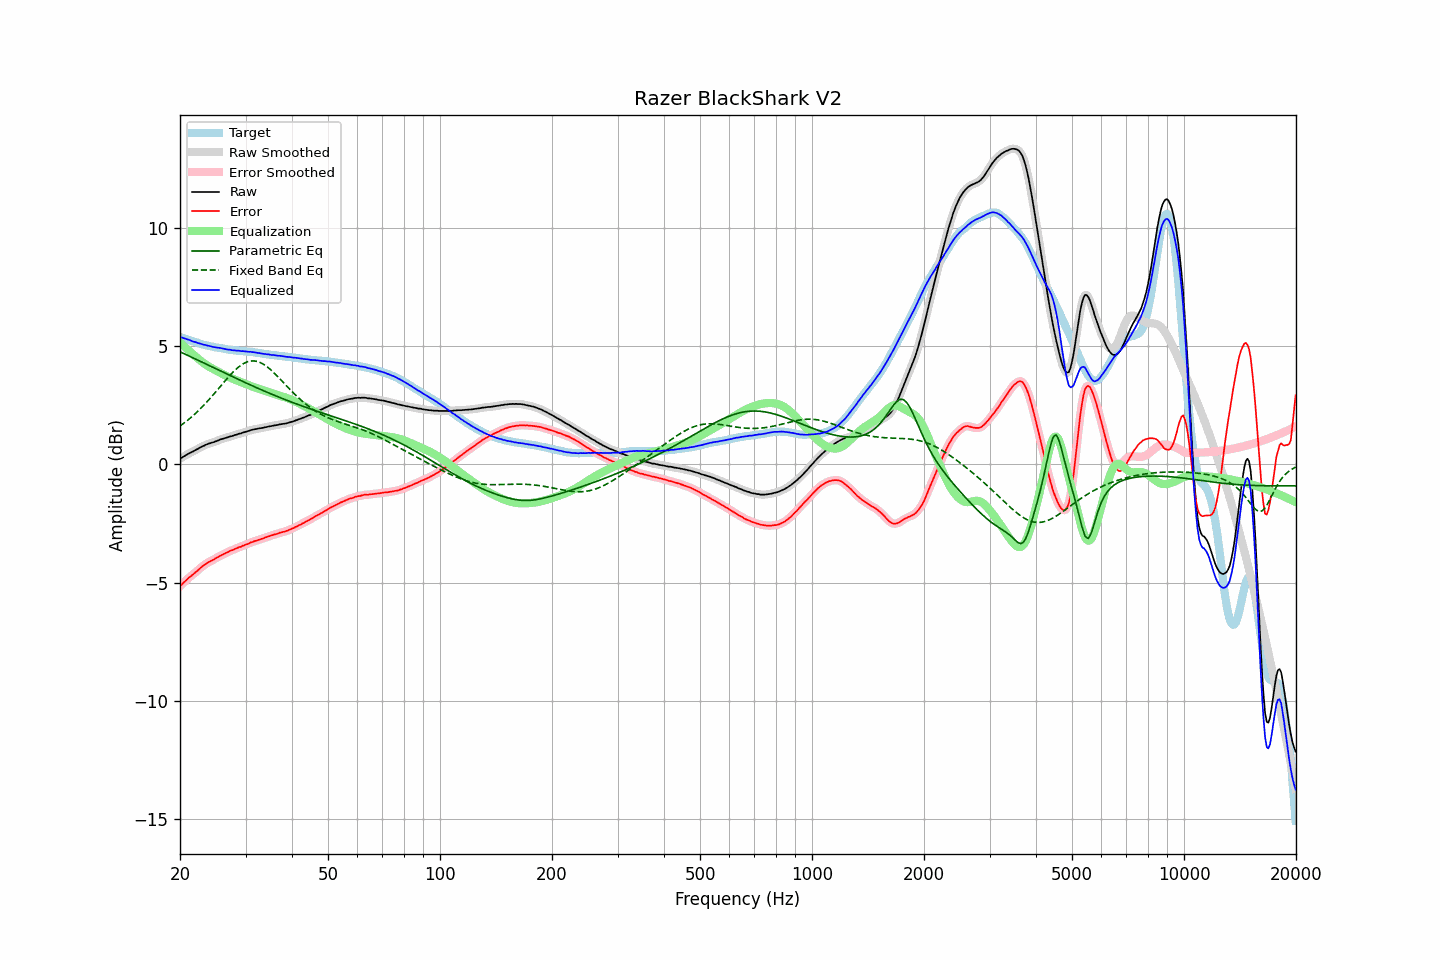

Values plotted in this chart, from the file beside it:
frequency, raw, error, smoothed, error_smoothed, equalization, parametric_eq, fixed_band_eq, equalized_raw, equalized_smoothed, target
20.00, 0.23, -5.16, 0.23, -5.16, 5.15, 4.76, 1.62, 5.38, 5.38, 5.39
20.20, 0.28, -5.09, 0.28, -5.09, 5.09, 4.73, 1.67, 5.37, 5.36, 5.37
20.40, 0.32, -5.02, 0.32, -5.02, 5.02, 4.70, 1.72, 5.34, 5.34, 5.34
20.61, 0.36, -4.96, 0.36, -4.96, 4.96, 4.67, 1.77, 5.32, 5.32, 5.32
20.81, 0.40, -4.90, 0.40, -4.89, 4.90, 4.64, 1.82, 5.30, 5.30, 5.30
21.02, 0.44, -4.83, 0.44, -4.83, 4.84, 4.60, 1.88, 5.28, 5.28, 5.27
21.23, 0.48, -4.77, 0.48, -4.77, 4.78, 4.57, 1.93, 5.26, 5.25, 5.25
21.44, 0.51, -4.72, 0.51, -4.72, 4.72, 4.54, 1.99, 5.23, 5.23, 5.23
21.66, 0.54, -4.67, 0.54, -4.66, 4.66, 4.51, 2.05, 5.20, 5.20, 5.21
21.87, 0.58, -4.61, 0.58, -4.61, 4.60, 4.47, 2.11, 5.18, 5.18, 5.19
22.09, 0.62, -4.55, 0.62, -4.55, 4.54, 4.44, 2.17, 5.16, 5.16, 5.17
22.31, 0.65, -4.50, 0.65, -4.49, 4.49, 4.41, 2.24, 5.14, 5.14, 5.15
22.54, 0.69, -4.43, 0.69, -4.43, 4.43, 4.38, 2.31, 5.12, 5.12, 5.12
22.76, 0.73, -4.37, 0.72, -4.37, 4.37, 4.35, 2.37, 5.10, 5.10, 5.09
22.99, 0.76, -4.32, 0.76, -4.31, 4.32, 4.31, 2.44, 5.08, 5.08, 5.07
23.22, 0.79, -4.26, 0.79, -4.26, 4.27, 4.28, 2.51, 5.06, 5.06, 5.05
23.45, 0.83, -4.21, 0.82, -4.22, 4.22, 4.25, 2.59, 5.05, 5.04, 5.04
23.69, 0.85, -4.17, 0.85, -4.17, 4.18, 4.22, 2.66, 5.02, 5.03, 5.02
23.92, 0.88, -4.13, 0.88, -4.13, 4.13, 4.18, 2.73, 5.01, 5.01, 5.01
24.16, 0.90, -4.09, 0.90, -4.10, 4.10, 4.15, 2.81, 4.99, 4.99, 4.99
24.40, 0.92, -4.06, 0.92, -4.06, 4.06, 4.12, 2.89, 4.98, 4.98, 4.98
24.65, 0.94, -4.03, 0.94, -4.02, 4.02, 4.09, 2.97, 4.96, 4.96, 4.97
24.89, 0.97, -3.98, 0.97, -3.99, 3.98, 4.05, 3.05, 4.95, 4.95, 4.95
25.14, 0.99, -3.95, 0.99, -3.95, 3.95, 4.02, 3.13, 4.94, 4.94, 4.94
25.39, 1.02, -3.91, 1.02, -3.91, 3.91, 3.99, 3.21, 4.93, 4.93, 4.93
25.65, 1.05, -3.87, 1.05, -3.87, 3.87, 3.96, 3.29, 4.92, 4.92, 4.92
25.91, 1.07, -3.84, 1.07, -3.84, 3.84, 3.92, 3.37, 4.91, 4.91, 4.91
26.16, 1.09, -3.81, 1.09, -3.80, 3.80, 3.89, 3.45, 4.89, 4.89, 4.90
26.43, 1.11, -3.77, 1.11, -3.77, 3.77, 3.86, 3.53, 4.88, 4.88, 4.88
26.69, 1.13, -3.74, 1.13, -3.74, 3.74, 3.83, 3.61, 4.87, 4.87, 4.87
26.96, 1.15, -3.71, 1.15, -3.70, 3.70, 3.79, 3.68, 4.85, 4.86, 4.85
27.23, 1.18, -3.67, 1.17, -3.67, 3.67, 3.76, 3.76, 4.85, 4.85, 4.84
27.50, 1.19, -3.64, 1.19, -3.64, 3.64, 3.73, 3.83, 4.83, 4.84, 4.83
27.77, 1.21, -3.62, 1.21, -3.62, 3.61, 3.70, 3.90, 4.82, 4.83, 4.83
28.05, 1.24, -3.58, 1.23, -3.59, 3.59, 3.67, 3.97, 4.83, 4.82, 4.82
28.33, 1.25, -3.56, 1.26, -3.56, 3.56, 3.63, 4.03, 4.81, 4.81, 4.81
28.62, 1.28, -3.53, 1.28, -3.53, 3.53, 3.60, 4.09, 4.81, 4.81, 4.81
28.90, 1.30, -3.50, 1.29, -3.51, 3.51, 3.57, 4.15, 4.80, 4.80, 4.80
29.19, 1.31, -3.49, 1.32, -3.48, 3.48, 3.54, 4.20, 4.79, 4.79, 4.80
29.48, 1.34, -3.45, 1.34, -3.45, 3.45, 3.51, 4.24, 4.79, 4.79, 4.79
29.78, 1.36, -3.43, 1.36, -3.43, 3.42, 3.48, 4.28, 4.78, 4.78, 4.78
30.08, 1.38, -3.39, 1.38, -3.40, 3.39, 3.44, 4.31, 4.77, 4.77, 4.77
30.38, 1.40, -3.37, 1.40, -3.37, 3.37, 3.41, 4.34, 4.77, 4.77, 4.77
30.68, 1.42, -3.34, 1.42, -3.34, 3.34, 3.38, 4.36, 4.76, 4.76, 4.76
30.99, 1.45, -3.30, 1.44, -3.31, 3.31, 3.35, 4.37, 4.76, 4.76, 4.75
31.30, 1.46, -3.29, 1.46, -3.28, 3.29, 3.32, 4.37, 4.75, 4.75, 4.75
31.61, 1.48, -3.26, 1.48, -3.26, 3.26, 3.29, 4.37, 4.74, 4.74, 4.74
31.93, 1.49, -3.24, 1.49, -3.24, 3.24, 3.26, 4.37, 4.73, 4.73, 4.73
32.24, 1.50, -3.22, 1.50, -3.22, 3.22, 3.23, 4.35, 4.72, 4.72, 4.72
32.57, 1.52, -3.19, 1.52, -3.20, 3.19, 3.20, 4.33, 4.71, 4.71, 4.71
32.89, 1.53, -3.17, 1.53, -3.17, 3.17, 3.17, 4.30, 4.70, 4.70, 4.70
33.22, 1.54, -3.15, 1.54, -3.15, 3.15, 3.14, 4.27, 4.69, 4.69, 4.69
33.55, 1.55, -3.13, 1.55, -3.12, 3.12, 3.11, 4.23, 4.67, 4.68, 4.68
33.89, 1.57, -3.10, 1.57, -3.10, 3.10, 3.08, 4.19, 4.67, 4.67, 4.67
34.23, 1.58, -3.07, 1.58, -3.07, 3.08, 3.05, 4.14, 4.66, 4.66, 4.65
34.57, 1.60, -3.05, 1.60, -3.05, 3.05, 3.03, 4.08, 4.65, 4.65, 4.65
34.92, 1.61, -3.03, 1.61, -3.03, 3.03, 3.00, 4.03, 4.64, 4.64, 4.64
35.27, 1.62, -3.01, 1.62, -3.01, 3.01, 2.97, 3.97, 4.63, 4.63, 4.63
35.62, 1.64, -2.99, 1.64, -2.99, 2.99, 2.94, 3.90, 4.63, 4.62, 4.62
35.97, 1.65, -2.96, 1.65, -2.97, 2.97, 2.91, 3.84, 4.61, 4.61, 4.61
... 635 more rows
